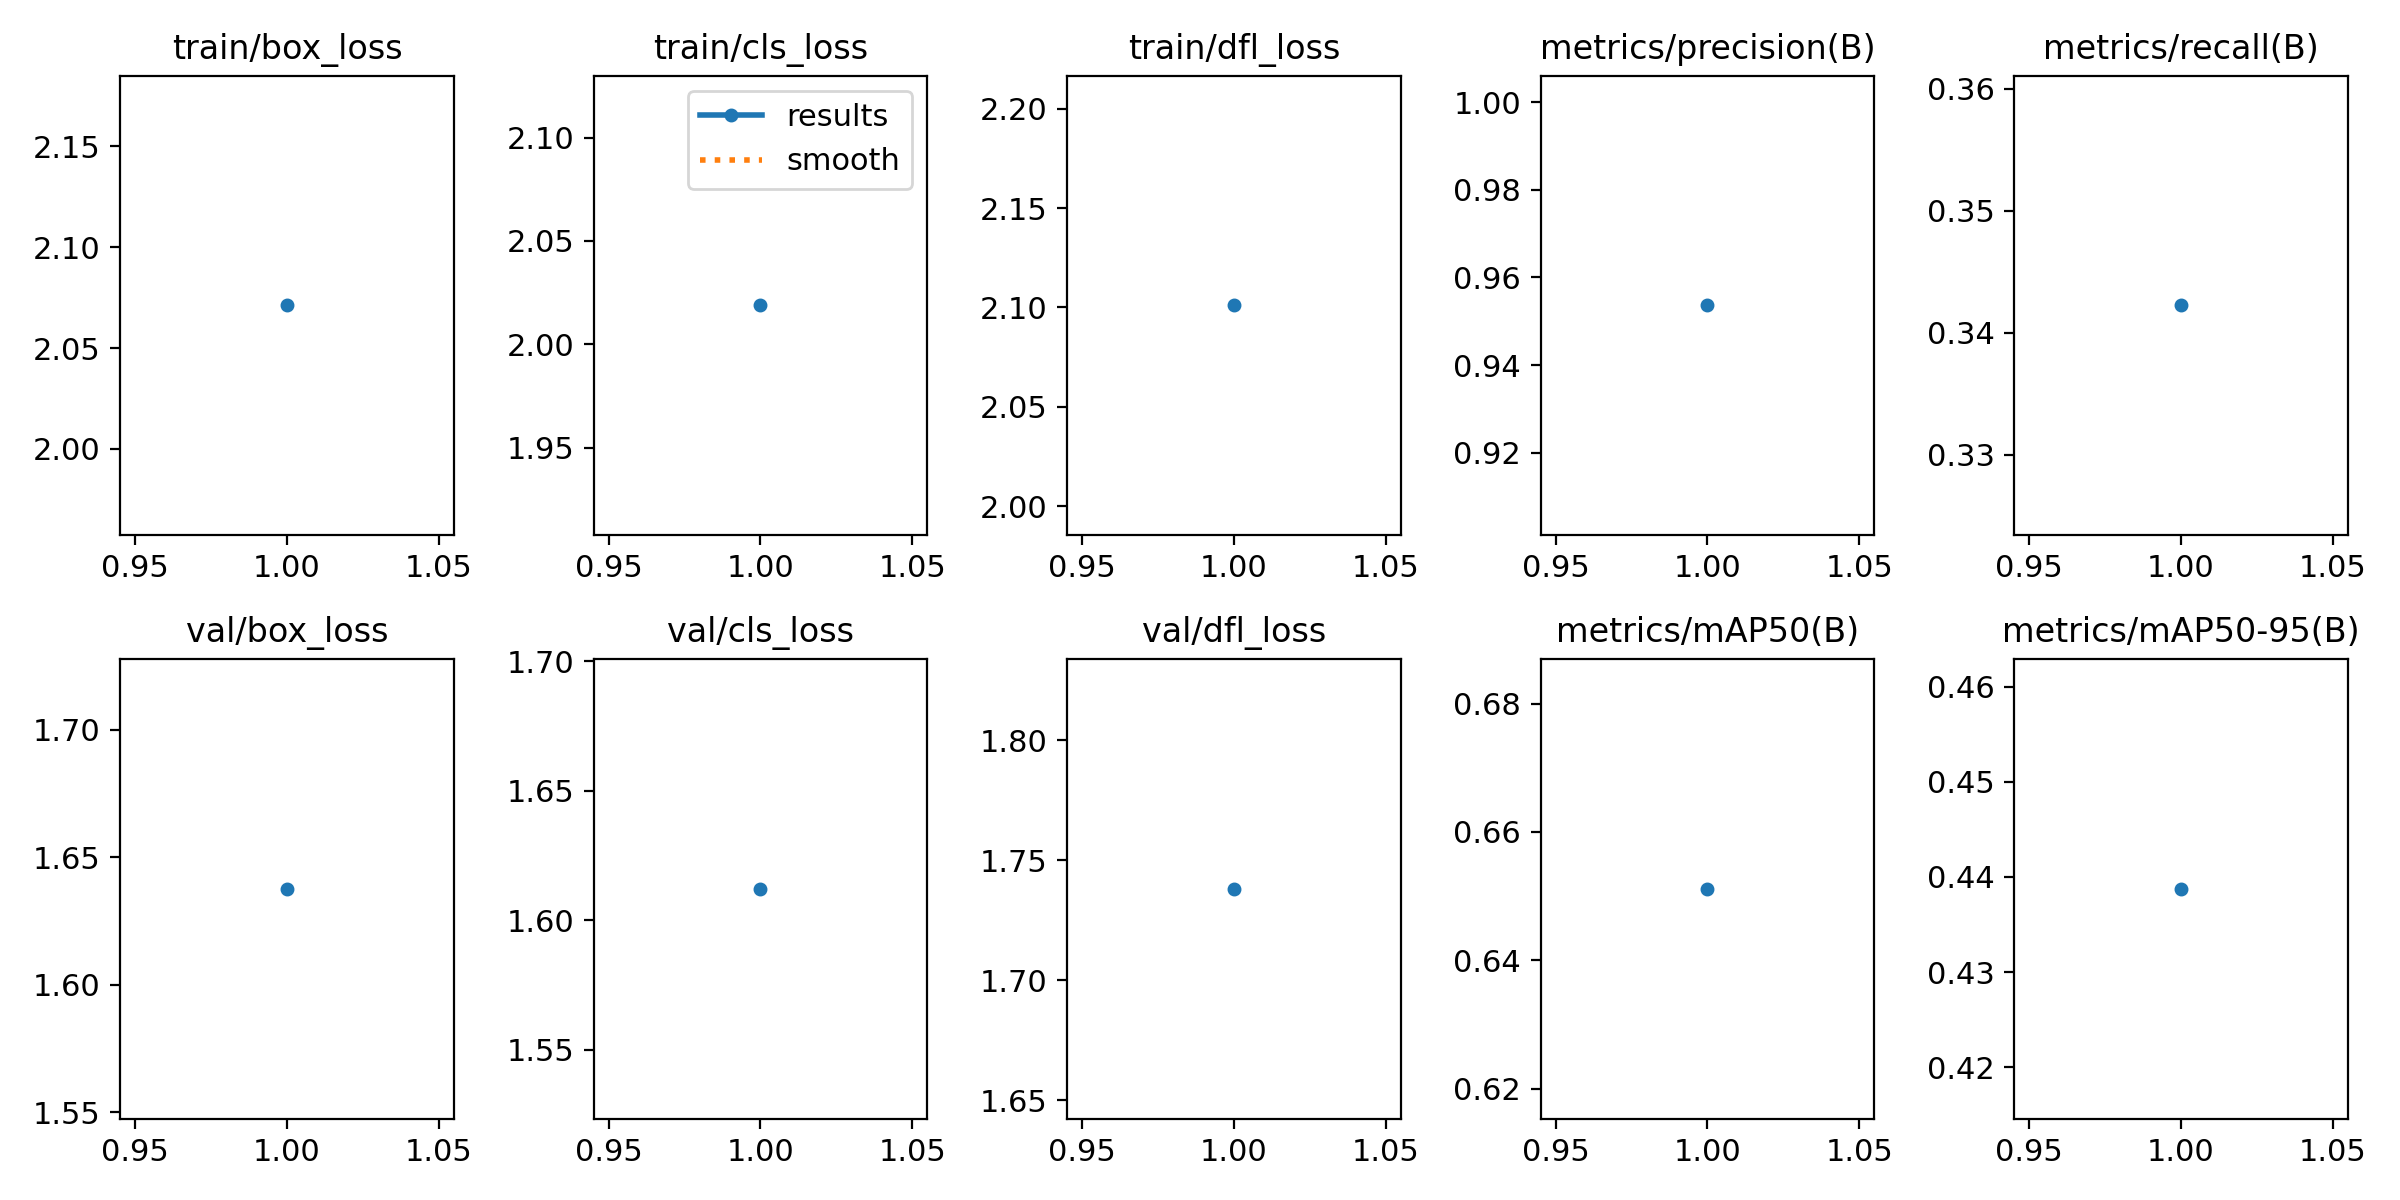

The file beside this chart, header and first rows:
epoch, time, train/box_loss, train/cls_loss, train/dfl_loss, metrics/precision(B), metrics/recall(B), metrics/mAP50(B), metrics/mAP50-95(B), val/box_loss, val/cls_loss, val/dfl_loss, lr/pg0, lr/pg1, lr/pg2
1, 18.24, 2.071, 2.019, 2.101, 0.9536, 0.3423, 0.6511, 0.4387, 1.638, 1.612, 1.738, 0.00066, 0.00066, 0.00066
